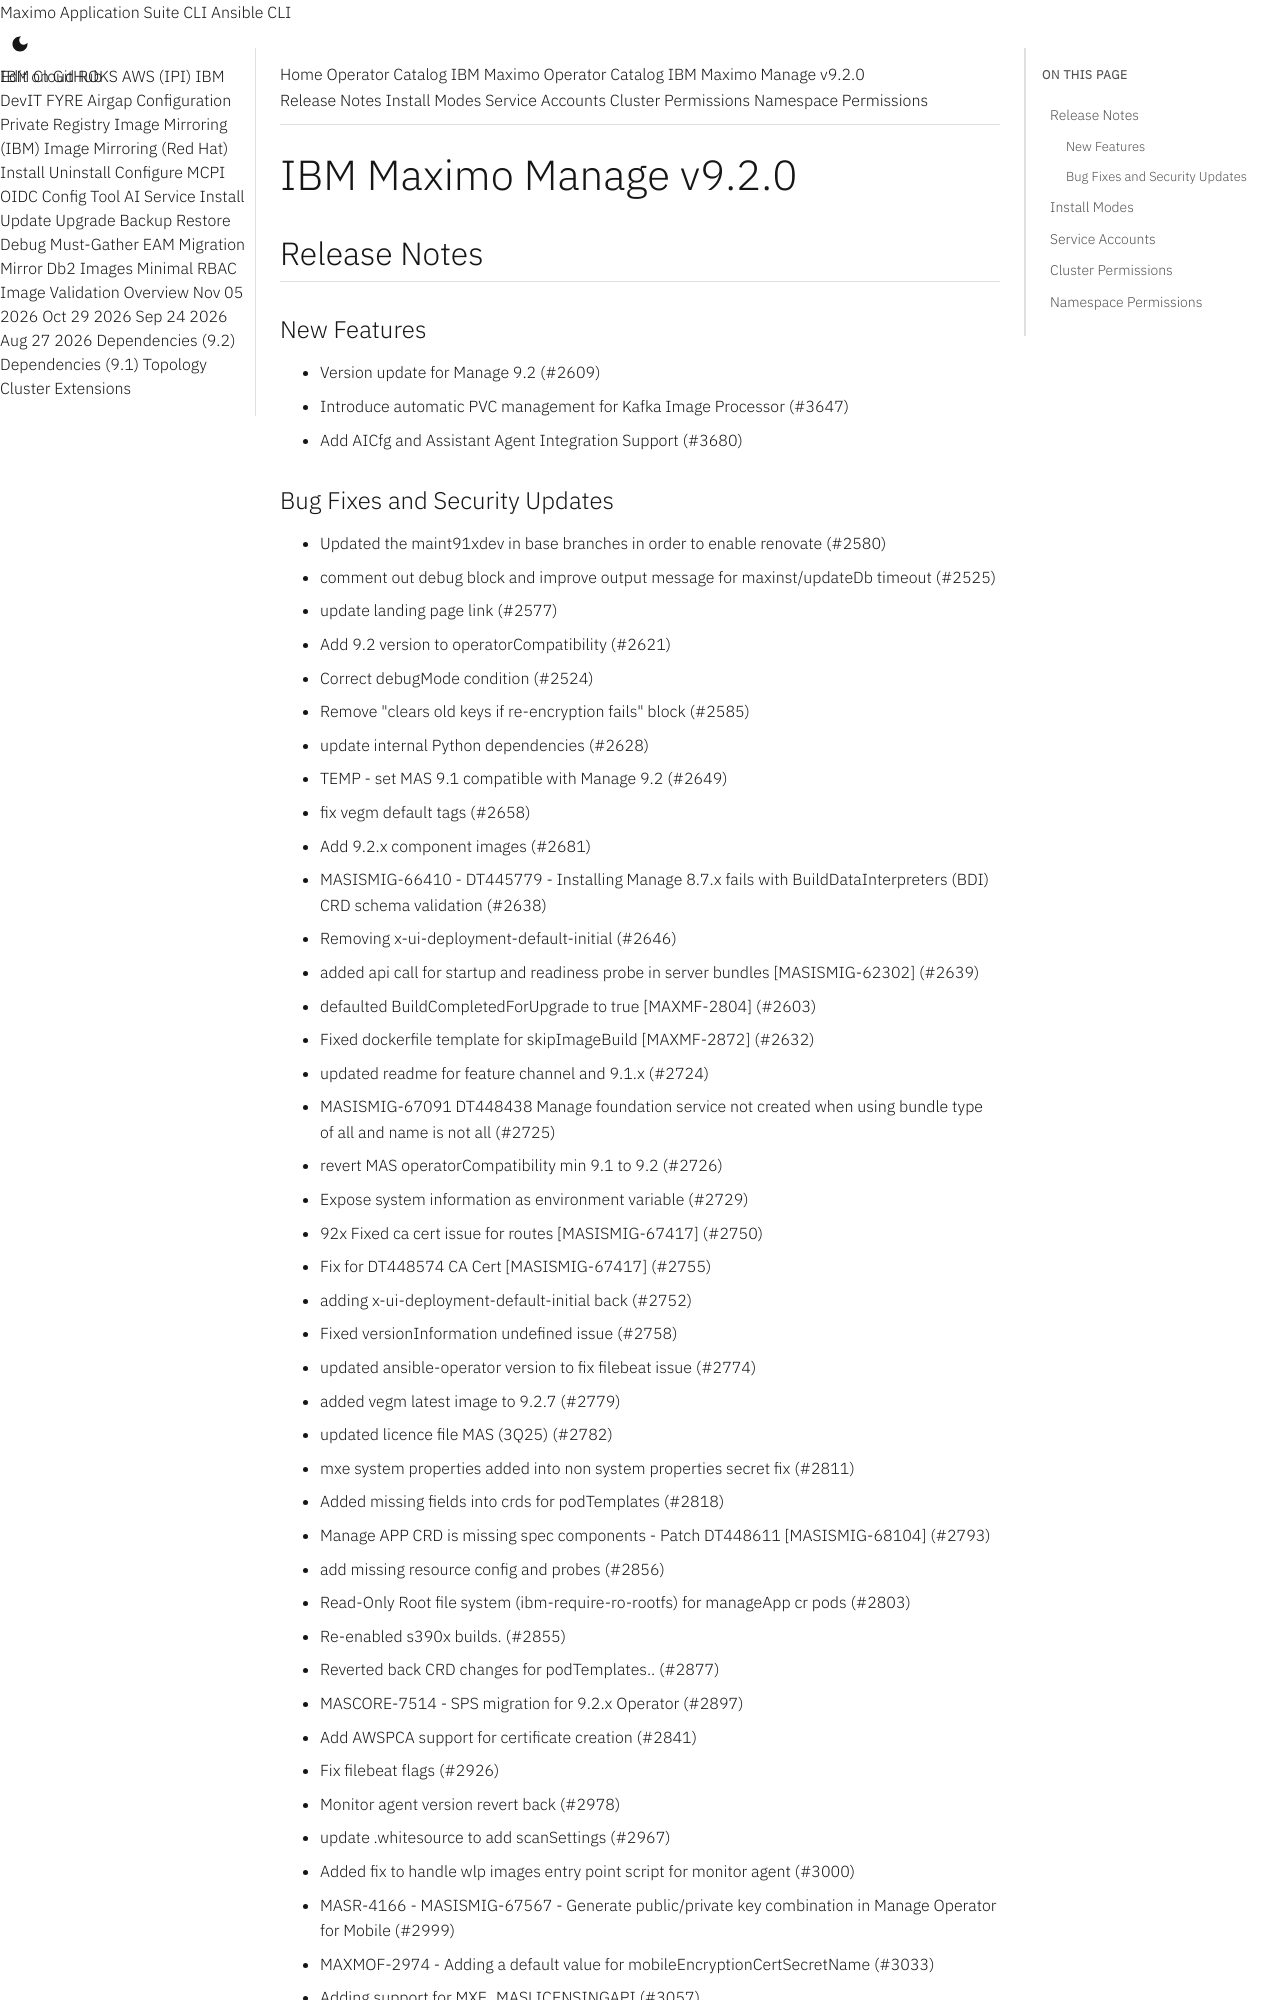

repository: ibm-mas/cli · page: catalogs/packages/ibm-mas-manage/9.2.0/index.html · generator: mkdocs

extra_breadcrumb_title_1: Operator Catalog
extra_breadcrumb_title_2: IBM Maximo Operator Catalog
extra_breadcrumb_url_2: ../../../
nav_title: Operator Catalog

IBM Maximo Manage v9.2.0
================================================================================

Release Notes
--------------------------------------------------------------------------------
### New Features
- Version update for Manage 9.2 (#2609)
- Introduce automatic PVC management for Kafka Image Processor (#3647)
- Add AICfg and Assistant Agent Integration Support (#3680)
